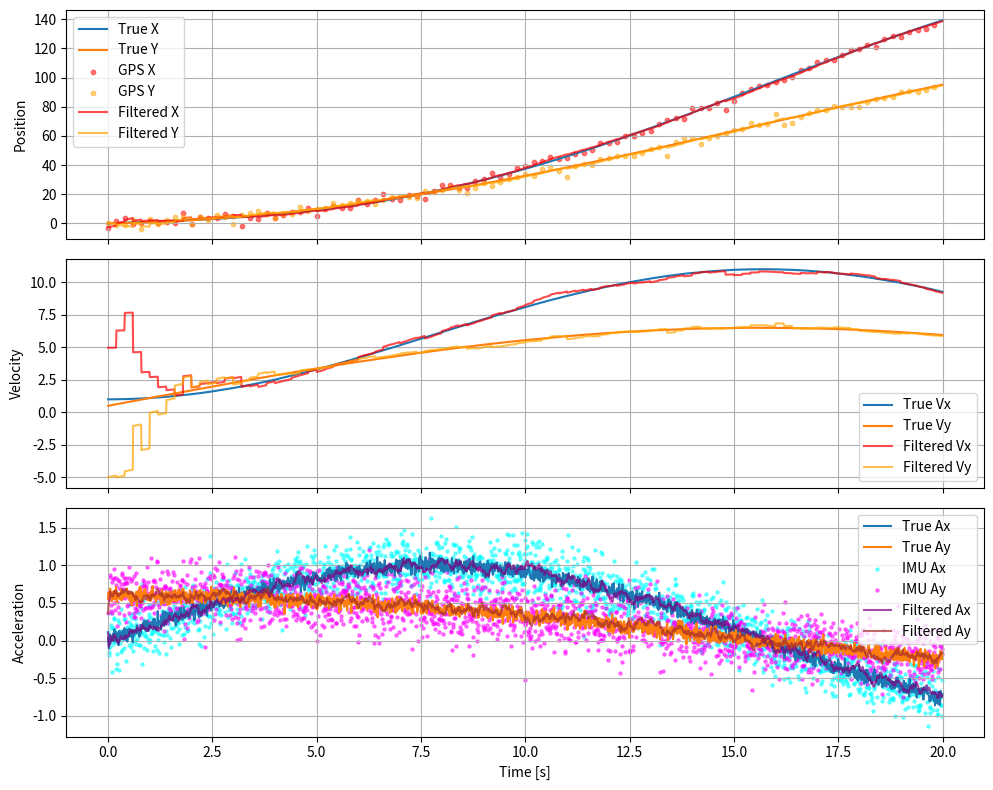

Here is the Python script that generated this plot:
import numpy as np
import matplotlib.pyplot as plt

# ============================
# Simulation parameters
# ============================
dt = 0.01              # time step (s) -> 100 Hz
num_steps = 2000       # simulate for 20s
time = np.arange(0, num_steps*dt, dt)

# Process noise (true dynamics)
process_noise_std = 0.05   # noise in true acceleration
# Sensor noise
gps_noise_std = 2.0        # GPS position noise
imu_noise_std = 0.2        # IMU acceleration noise

gps_rate = 5    # Hz
imu_rate = 100  # Hz
gps_interval = int(imu_rate / gps_rate)  # update GPS every 20 steps

# ============================
# True trajectory arrays
# ============================
true_positions = []
true_velocities = []
true_accelerations = []

# Sensor measurements
gps_measurements = [None] * num_steps   # GPS at 5Hz
imu_measurements = []

# ============================
# Initial true state
# State: [x, y, vx, vy]
# ============================
x, y = 0.0, 0.0
vx, vy = 1.0, 0.5   # initial velocities

# ============================
# Simulation loop
# ============================
for k in range(num_steps):
    t = k * dt

    # Time-varying acceleration (sinusoidal + process noise)
    ax_true = 1.0 * np.sin(0.2*t) + np.random.normal(0, process_noise_std)
    ay_true = 0.6 * np.cos(0.1*t) + np.random.normal(0, process_noise_std)

    # Update true state
    x = x + vx*dt + 0.5*ax_true*dt**2
    y = y + vy*dt + 0.5*ay_true*dt**2
    vx = vx + ax_true*dt
    vy = vy + ay_true*dt

    # GPS only every gps_interval steps
    if k % gps_interval == 0:
        gps_x = x + np.random.normal(0, gps_noise_std)
        gps_y = y + np.random.normal(0, gps_noise_std)
        gps_measurements[k] = np.array([gps_x, gps_y])

    # IMU every step
    imu_ax = ax_true + np.random.normal(0, imu_noise_std)
    imu_ay = ay_true + np.random.normal(0, imu_noise_std)

    # Store data
    true_positions.append([x, y])
    true_velocities.append([vx, vy])
    true_accelerations.append([ax_true, ay_true])
    imu_measurements.append([imu_ax, imu_ay])

# Convert to arrays
true_positions = np.array(true_positions)
true_velocities = np.array(true_velocities)
true_accelerations = np.array(true_accelerations)
imu_measurements = np.array(imu_measurements)

# ============================
# Filtering loop
# ============================

# Initial KF estimate (STATE: [x, y, vx, vy, ax, ay])
state_dim = N = 6
x_pos = np.array([0, 0, 5, -5, 0, 0]).reshape(-1,1)
P_pos = np.eye(N) * 100.0

# System matrix
F = np.array([
    [1, 0, dt, 0, 0.5*dt**2, 0],
    [0, 1, 0, dt, 0, 0.5*dt**2],
    [0, 0, 1, 0, dt, 0],
    [0, 0, 0, 1, 0, dt],
    [0, 0, 0, 0, 1, 0],
    [0, 0, 0, 0, 0, 1]
])

process_noise_std_estimate = 0.05
Q = np.eye(N) * process_noise_std_estimate**2  # process noise estimate


gps_noise_std_estimate = 5.0 # From manufacturer
imu_noise_std_estimate = 0.5 # From manufacturer

filtered_positions = []
filtered_velocities = []
filtered_accelerations = []

for k in range(num_steps):
    # KF Prediction
    x_prior = F @ x_pos
    P_prior = F @ P_pos @ F.T + Q

    # Measurement update depends on available sensor
    H_list, z_list, R_list = [], [], []

    # GPS update only every gps_interval steps
    if gps_measurements[k] is not None:
        z_gps = gps_measurements[k].reshape(-1,1)
        H_gps = np.array([[1,0,0,0,0,0],[0,1,0,0,0,0]])
        R_gps = np.eye(2) * gps_noise_std_estimate**2
        H_list.append(H_gps); z_list.append(z_gps); R_list.append(R_gps)

    # IMU update (every step)
    z_imu = imu_measurements[k].reshape(-1,1)
    H_imu = np.array([[0,0,0,0,1,0],[0,0,0,0,0,1]])
    R_imu = np.eye(2) * imu_noise_std_estimate**2
    H_list.append(H_imu); z_list.append(z_imu); R_list.append(R_imu)

    # Stack measurements if multiple
    if len(H_list) > 0:
        H = np.vstack(H_list)
        z = np.vstack(z_list)
        R = np.block([[R_list[i] if i==j else np.zeros_like(R_list[i])
                       for j in range(len(R_list))] for i in range(len(R_list))])

        K_gain = P_prior @ H.T @ np.linalg.inv(H @ P_prior @ H.T + R)
        x_pos = x_prior + K_gain @ (z - H @ x_prior)
        P_pos = (np.eye(N) - K_gain @ H) @ P_prior
    else:
        x_pos, P_pos = x_prior, P_prior

    filtered_positions.append(x_pos[:2])
    filtered_velocities.append(x_pos[2:4])
    filtered_accelerations.append(x_pos[4:])

filtered_positions = np.array(filtered_positions).squeeze()
filtered_velocities = np.array(filtered_velocities).squeeze()
filtered_accelerations = np.array(filtered_accelerations).squeeze()

# ============================
# Plot results
# ============================
fig, axs = plt.subplots(3, 1, figsize=(10, 8), sharex=True)

axs[0].plot(time, true_positions[:,0], label="True X")
axs[0].plot(time, true_positions[:,1], label="True Y")
axs[0].scatter(time[::gps_interval], [gps[0] for gps in gps_measurements if gps is not None],
               s=10, color="red", alpha=0.5, label="GPS X")
axs[0].scatter(time[::gps_interval], [gps[1] for gps in gps_measurements if gps is not None],
               s=10, color="orange", alpha=0.5, label="GPS Y")
axs[0].plot(time, filtered_positions[:,0], label="Filtered X", color="red", alpha=0.7)
axs[0].plot(time, filtered_positions[:,1], label="Filtered Y", color="orange", alpha=0.7)
axs[0].set_ylabel("Position")
axs[0].legend(); axs[0].grid()

axs[1].plot(time, true_velocities[:,0], label="True Vx")
axs[1].plot(time, true_velocities[:,1], label="True Vy")
axs[1].plot(time, filtered_velocities[:,0], label="Filtered Vx", color="red", alpha=0.7)
axs[1].plot(time, filtered_velocities[:,1], label="Filtered Vy", color="orange", alpha=0.7)
axs[1].set_ylabel("Velocity")
axs[1].legend(); axs[1].grid()

axs[2].plot(time, true_accelerations[:,0], label="True Ax")
axs[2].plot(time, true_accelerations[:,1], label="True Ay")
axs[2].scatter(time, imu_measurements[:,0], s=5, color="cyan", alpha=0.5, label="IMU Ax")
axs[2].scatter(time, imu_measurements[:,1], s=5, color="magenta", alpha=0.5, label="IMU Ay")
axs[2].plot(time, filtered_accelerations[:,0], label="Filtered Ax", color="purple", alpha=0.7)
axs[2].plot(time, filtered_accelerations[:,1], label="Filtered Ay", color="brown", alpha=0.7)
axs[2].set_ylabel("Acceleration")
axs[2].set_xlabel("Time [s]")
axs[2].legend(); axs[2].grid()

plt.tight_layout()
plt.show()
